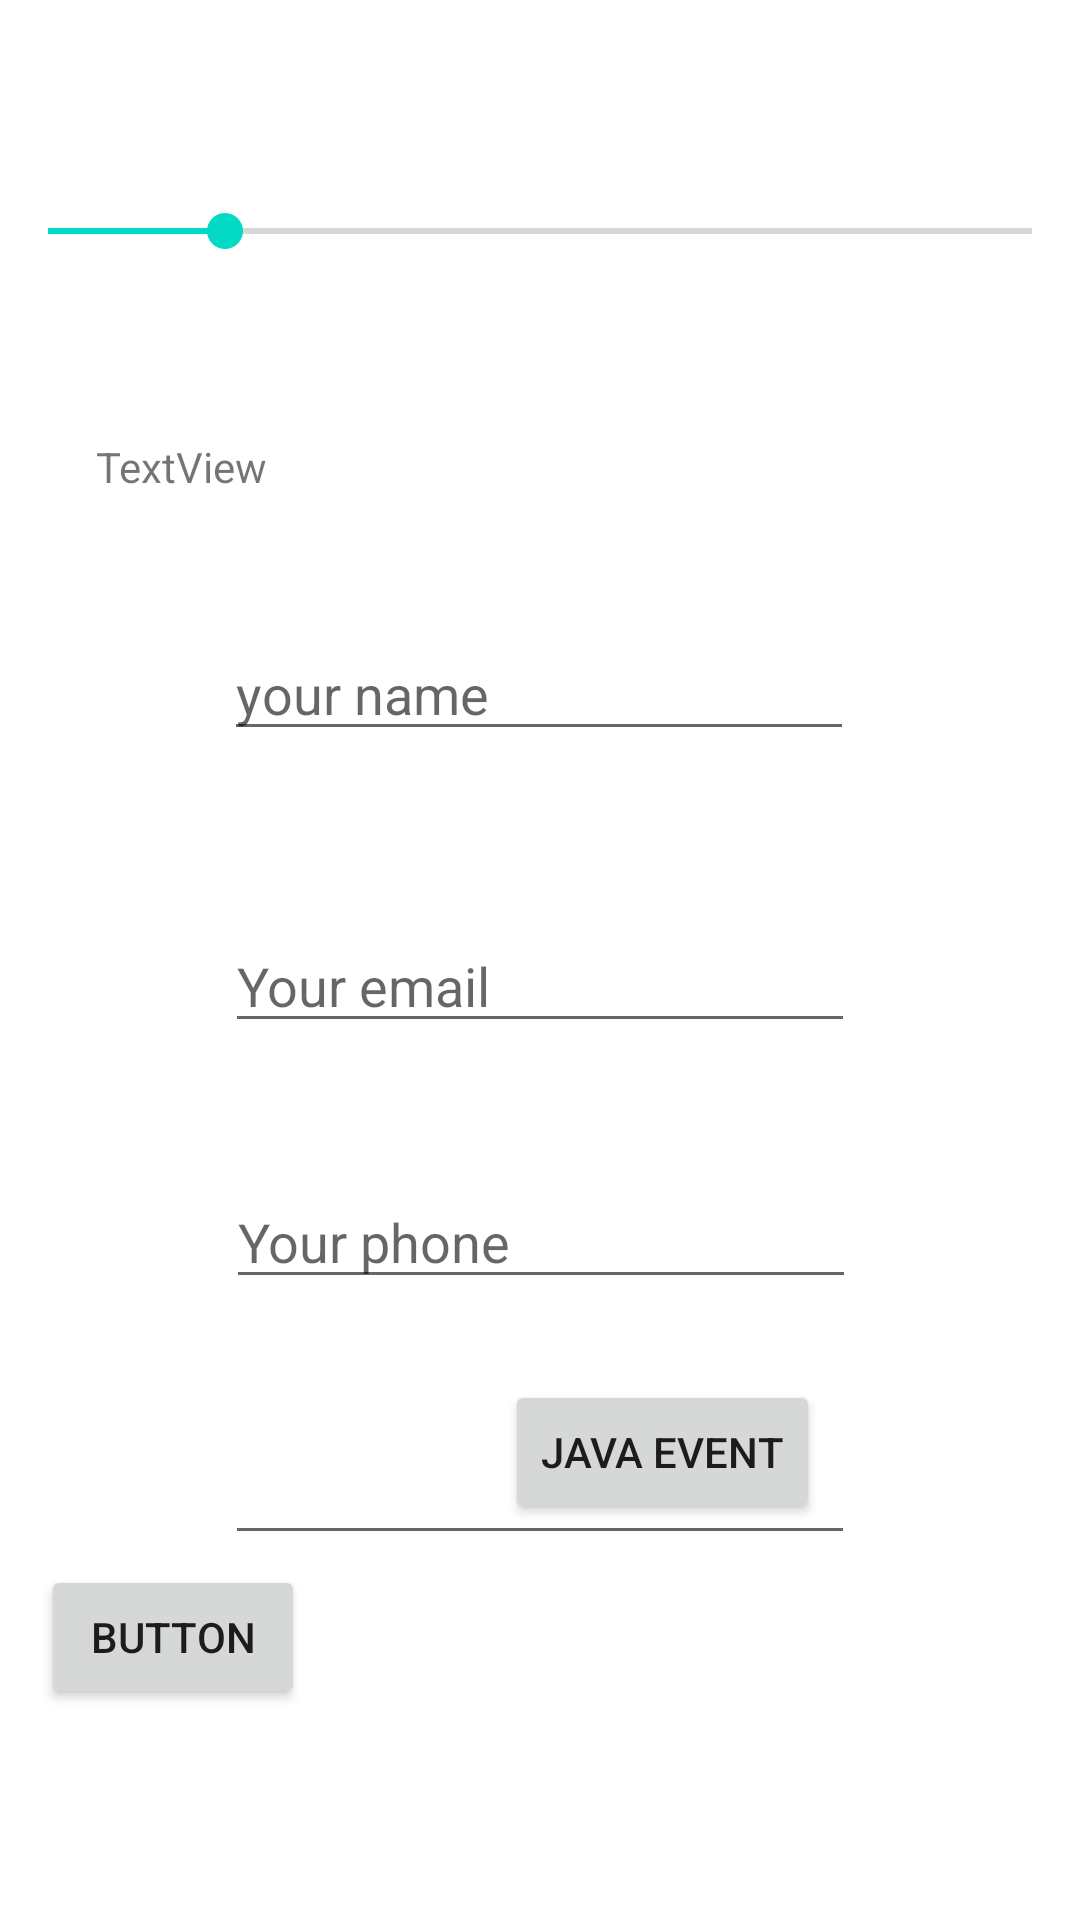

Here is an Android app screen rendered from its layout file. Give the layout XML and the strings, colors and styles it references.
<!-- AndroidManifest.xml: application theme Theme.Group2_pages_70_90 -->
<!-- res/layout/activity_main.xml -->
<?xml version="1.0" encoding="utf-8"?>
<androidx.constraintlayout.widget.ConstraintLayout xmlns:android="http://schemas.android.com/apk/res/android"
    xmlns:app="http://schemas.android.com/apk/res-auto"
    xmlns:tools="http://schemas.android.com/tools"
    android:layout_width="match_parent"
    android:layout_height="match_parent"
    tools:context=".MainActivity70">

    <SeekBar
        android:id="@+id/seekBar1"
        android:layout_width="0dp"
        android:layout_height="wrap_content"
        android:layout_marginTop="68dp"
        android:progress="18"
        app:layout_constraintEnd_toEndOf="parent"
        app:layout_constraintHorizontal_bias="0.0"
        app:layout_constraintStart_toStartOf="parent"
        app:layout_constraintTop_toTopOf="parent" />

    <TextView
        android:id="@+id/textView"
        android:layout_width="0dp"
        android:layout_height="wrap_content"
        android:layout_marginStart="32dp"
        android:layout_marginTop="60dp"
        android:layout_marginEnd="32dp"
        android:text="TextView"
        app:layout_constraintEnd_toEndOf="parent"
        app:layout_constraintHorizontal_bias="0.0"
        app:layout_constraintStart_toStartOf="parent"
        app:layout_constraintTop_toBottomOf="@+id/seekBar1" />

    <EditText
        android:id="@+id/editTextTextPersonName"
        android:layout_width="wrap_content"
        android:layout_height="wrap_content"
        android:layout_marginTop="44dp"
        android:ems="10"
        android:hint="your name"
        android:inputType="textPersonName"
        app:layout_constraintEnd_toEndOf="parent"
        app:layout_constraintHorizontal_bias="0.497"
        app:layout_constraintStart_toStartOf="parent"
        app:layout_constraintTop_toBottomOf="@+id/textView" />

    <EditText
        android:id="@+id/editTextTextEmailAddress"
        android:layout_width="wrap_content"
        android:layout_height="wrap_content"
        android:layout_marginTop="56dp"
        android:ems="10"
        android:hint="Your email"
        android:inputType="textEmailAddress"
        app:layout_constraintEnd_toEndOf="parent"
        app:layout_constraintStart_toStartOf="parent"
        app:layout_constraintTop_toBottomOf="@+id/editTextTextPersonName" />

    <EditText
        android:id="@+id/editTextPhone"
        android:layout_width="wrap_content"
        android:layout_height="wrap_content"
        android:layout_marginTop="44dp"
        android:ems="10"
        android:hint="Your phone"
        android:inputType="phone"
        app:layout_constraintEnd_toEndOf="parent"
        app:layout_constraintHorizontal_bias="0.502"
        app:layout_constraintStart_toStartOf="parent"
        app:layout_constraintTop_toBottomOf="@+id/editTextTextEmailAddress" />

    <Button
        android:id="@+id/button"
        android:layout_width="wrap_content"
        android:layout_height="wrap_content"
        android:onClick="btn_do_OnClick"
        android:text="Button"
        app:layout_constraintBottom_toBottomOf="parent"
        app:layout_constraintEnd_toEndOf="parent"
        app:layout_constraintHorizontal_bias="0.05"
        app:layout_constraintStart_toStartOf="parent"
        app:layout_constraintTop_toBottomOf="@+id/editTextNumber"
        app:layout_constraintVertical_bias="0.046" />

    <EditText
        android:id="@+id/editTextNumber"
        android:layout_width="wrap_content"
        android:layout_height="wrap_content"
        android:layout_marginTop="44dp"
        android:ems="10"
        android:inputType="number"
        app:layout_constraintEnd_toEndOf="parent"
        app:layout_constraintStart_toStartOf="parent"
        app:layout_constraintTop_toBottomOf="@+id/editTextPhone" />

    <Button
        android:id="@+id/button2"
        android:layout_width="wrap_content"
        android:layout_height="wrap_content"
        android:layout_marginBottom="132dp"
        android:text="java event"
        app:layout_constraintBottom_toBottomOf="parent"
        app:layout_constraintEnd_toEndOf="parent"
        app:layout_constraintHorizontal_bias="0.435"
        app:layout_constraintStart_toEndOf="@+id/button" />
</androidx.constraintlayout.widget.ConstraintLayout>
<!-- resources referenced by this layout -->
<resources>
  <style name="Theme.Group2_pages_70_90" parent="Theme.MaterialComponents.DayNight.DarkActionBar">
          
          <item name="colorPrimary">@color/purple_500</item>
          <item name="colorPrimaryVariant">@color/purple_700</item>
          <item name="colorOnPrimary">@color/white</item>
          
          <item name="colorSecondary">@color/teal_200</item>
          <item name="colorSecondaryVariant">@color/teal_700</item>
          <item name="colorOnSecondary">@color/black</item>
          
          <item name="android:statusBarColor" tools:targetApi="l">?attr/colorPrimaryVariant</item>
          
      </style>
  <!-- not gathered from this repository: default colours our renderer supplied (Android Studio template values) -->
  <color name="purple_500">#FF6200EE</color>
  <color name="purple_700">#FF3700B3</color>
  <color name="teal_200">#FF03DAC5</color>
  <color name="teal_700">#FF018786</color>
  <color name="black">#FF000000</color>
  <color name="white">#FFFFFFFF</color>
</resources>
